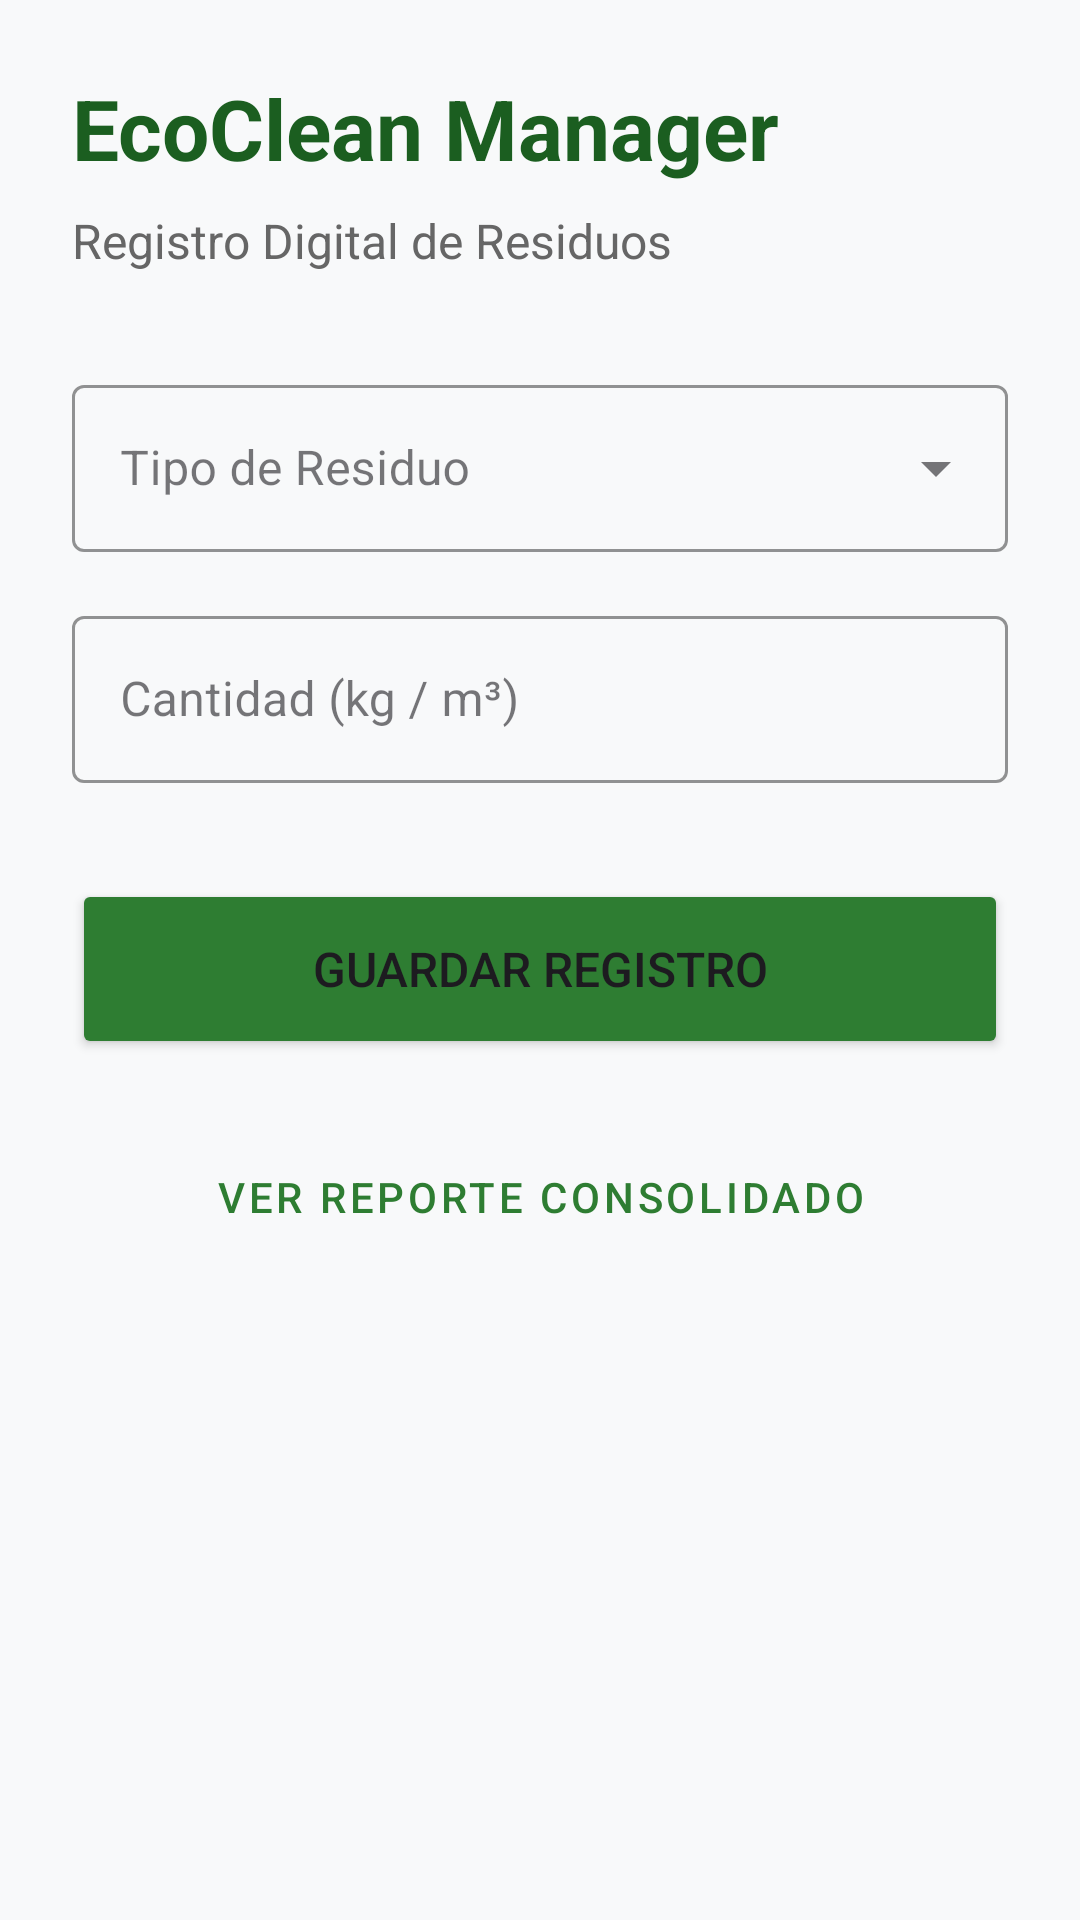

This screen was rendered from an Android layout file. Write that file and the resources it references.
<!-- AndroidManifest.xml: application theme Theme.EcoCleanManager -->
<!-- res/layout/activity_main.xml -->
<ScrollView xmlns:android="http://schemas.android.com/apk/res/android"
    xmlns:app="http://schemas.android.com/apk/res-auto"
    xmlns:tools="http://schemas.android.com/tools"
    android:layout_width="match_parent"
    android:layout_height="match_parent"
    android:background="#F8F9FA">

    <LinearLayout
        android:layout_width="match_parent"
        android:layout_height="wrap_content"
        android:orientation="vertical"
        android:padding="24dp">

        <TextView
            android:layout_width="wrap_content"
            android:layout_height="wrap_content"
            android:text="EcoClean Manager"
            android:textSize="28sp"
            android:textStyle="bold"
            android:textColor="#1B5E20"
            android:layout_marginBottom="8dp"/>

        <TextView
            android:layout_width="wrap_content"
            android:layout_height="wrap_content"
            android:text="Registro Digital de Residuos"
            android:textSize="16sp"
            android:textColor="#666666"
            android:layout_marginBottom="32dp"/>

        <com.google.android.material.textfield.TextInputLayout
            style="@style/Widget.MaterialComponents.TextInputLayout.OutlinedBox.ExposedDropdownMenu"
            android:layout_width="match_parent"
            android:layout_height="wrap_content"
            android:hint="Tipo de Residuo"
            android:layout_marginBottom="16dp"
            app:boxStrokeColor="#2E7D32">

            <AutoCompleteTextView
                android:id="@+id/spinnerTipo"
                android:layout_width="match_parent"
                android:layout_height="wrap_content"
                android:inputType="none"
                tools:ignore="SpeakableTextPresentCheck" />
        </com.google.android.material.textfield.TextInputLayout>

        <com.google.android.material.textfield.TextInputLayout
            style="@style/Widget.MaterialComponents.TextInputLayout.OutlinedBox"
            android:layout_width="match_parent"
            android:layout_height="wrap_content"
            android:hint="Cantidad (kg / m³)"
            android:layout_marginBottom="32dp"
            app:boxStrokeColor="#2E7D32">

            <com.google.android.material.textfield.TextInputEditText
                android:id="@+id/editCantidad"
                android:layout_width="match_parent"
                android:layout_height="wrap_content"
                android:inputType="numberDecimal"/>
        </com.google.android.material.textfield.TextInputLayout>

        <Button
            android:id="@+id/btnGuardar"
            android:layout_width="match_parent"
            android:layout_height="60dp"
            android:text="GUARDAR REGISTRO"
            android:backgroundTint="#2E7D32"
            android:textSize="16sp"
            app:cornerRadius="12dp"
            android:layout_marginBottom="16dp"/>

        <Button
            android:id="@+id/btnVerReporte"
            style="@style/Widget.MaterialComponents.Button.TextButton"
            android:layout_width="match_parent"
            android:layout_height="60dp"
            android:text="VER REPORTE CONSOLIDADO"
            android:textColor="#2E7D32"
            android:textSize="14sp"/>

    </LinearLayout>
</ScrollView>
<!-- resources referenced by this layout -->
<resources>
  <style name="Theme.EcoCleanManager" parent="Base.Theme.EcoCleanManager" />
  <style name="Base.Theme.EcoCleanManager" parent="Theme.Material3.DayNight.NoActionBar">
          
          
      </style>
</resources>
